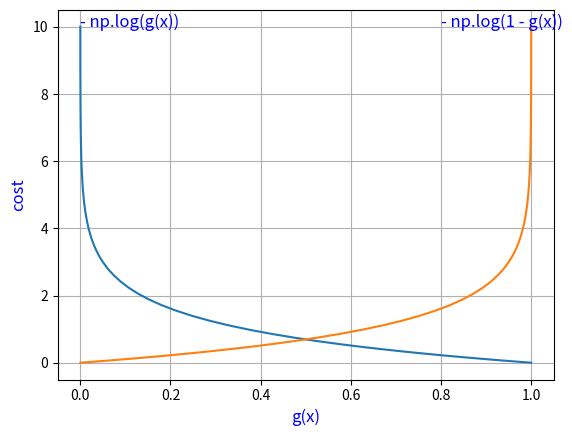

This chart was generated by the following Python code:
import numpy as np  # Numerical computing
import matplotlib.pyplot as plt  # plotting core


def g(z):
    return 1/(1 + np.exp(-z))


def test_g():
    z = np.linspace(-10, 10, 100)
    plt.plot(z, g(z))
    plt.grid(True)
    plt.xlabel("z")
    plt.ylabel("Sigmoid(z)")
    plt.annotate('Convex', (-7.5, 0.2), fontsize=18)
    plt.annotate('Concave', (3, 0.8), fontsize=18)
    plt.title("Sigmoid Function g(z) = 1/(1 + exp(-z))", fontsize=12, color="blue")
    plt.show()
    plt.cla()  # Clear axis
    plt.clf()  # Clear figure
    plt.close()  # Close a figure window


def plot_cost_function():
    x = np.linspace(-10, 10, 100)
    plt.plot(g(x), -np.log(g(x)))
    plt.plot(g(x), -np.log(1-g(x)))
    plt.xlabel("g(x)", fontsize=12, color="blue")
    plt.ylabel("cost", fontsize=12, color="blue")
    plt.annotate('- np.log(g(x))', (0, 10), fontsize=12, color="blue")
    plt.annotate("- np.log(1 - g(x))", (.8, 10), fontsize=12, color="blue")
    plt.grid(True)
    plt.show()


if __name__ == "__main__":
    test_g()
    plot_cost_function()




